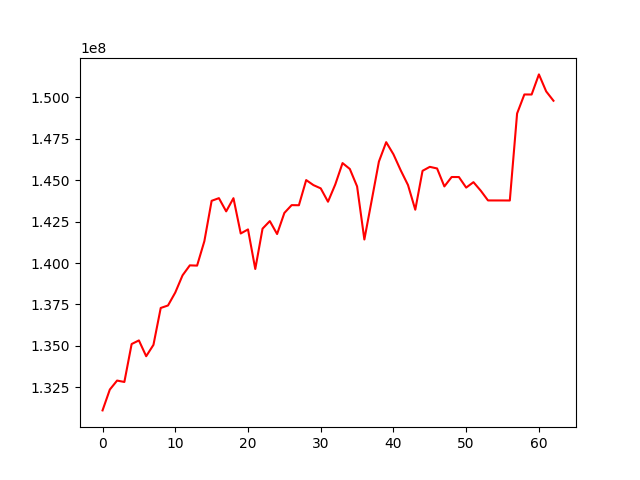

The data file committed next to this chart (first rows):
, 0
0, 131098245
1, 132356091
2, 132900174
3, 132815360
4, 135106997
5, 135324773
6, 134369994
7, 135057307
8, 137284432
9, 137434746
10, 138217268
11, 139255089
12, 139857375
13, 139842524
14, 141318682
15, 143755915
16, 143916933
17, 143118394
18, 143914421
19, 141783340
20, 142027299
21, 139637469
22, 142073959
23, 142530746
24, 141750020
25, 143023371
26, 143495186
27, 143488412
28, 145008357
29, 144704336
30, 144507488
31, 143700997
32, 144743246
33, 146034335
34, 145679867
35, 144625224
36, 141420540
37, 143763736
38, 146125579
39, 147297928
40, 146563810
41, 145595820
42, 144708271
43, 143218931
44, 145567317
45, 145807553
46, 145709140
47, 144624763
48, 145193137
49, 145191715
50, 144554104
51, 144881809
52, 144369390
53, 143778560
54, 143777463
55, 143777207
56, 143774754
57, 149029451
58, 150178105
59, 150176502
... 3 more rows
